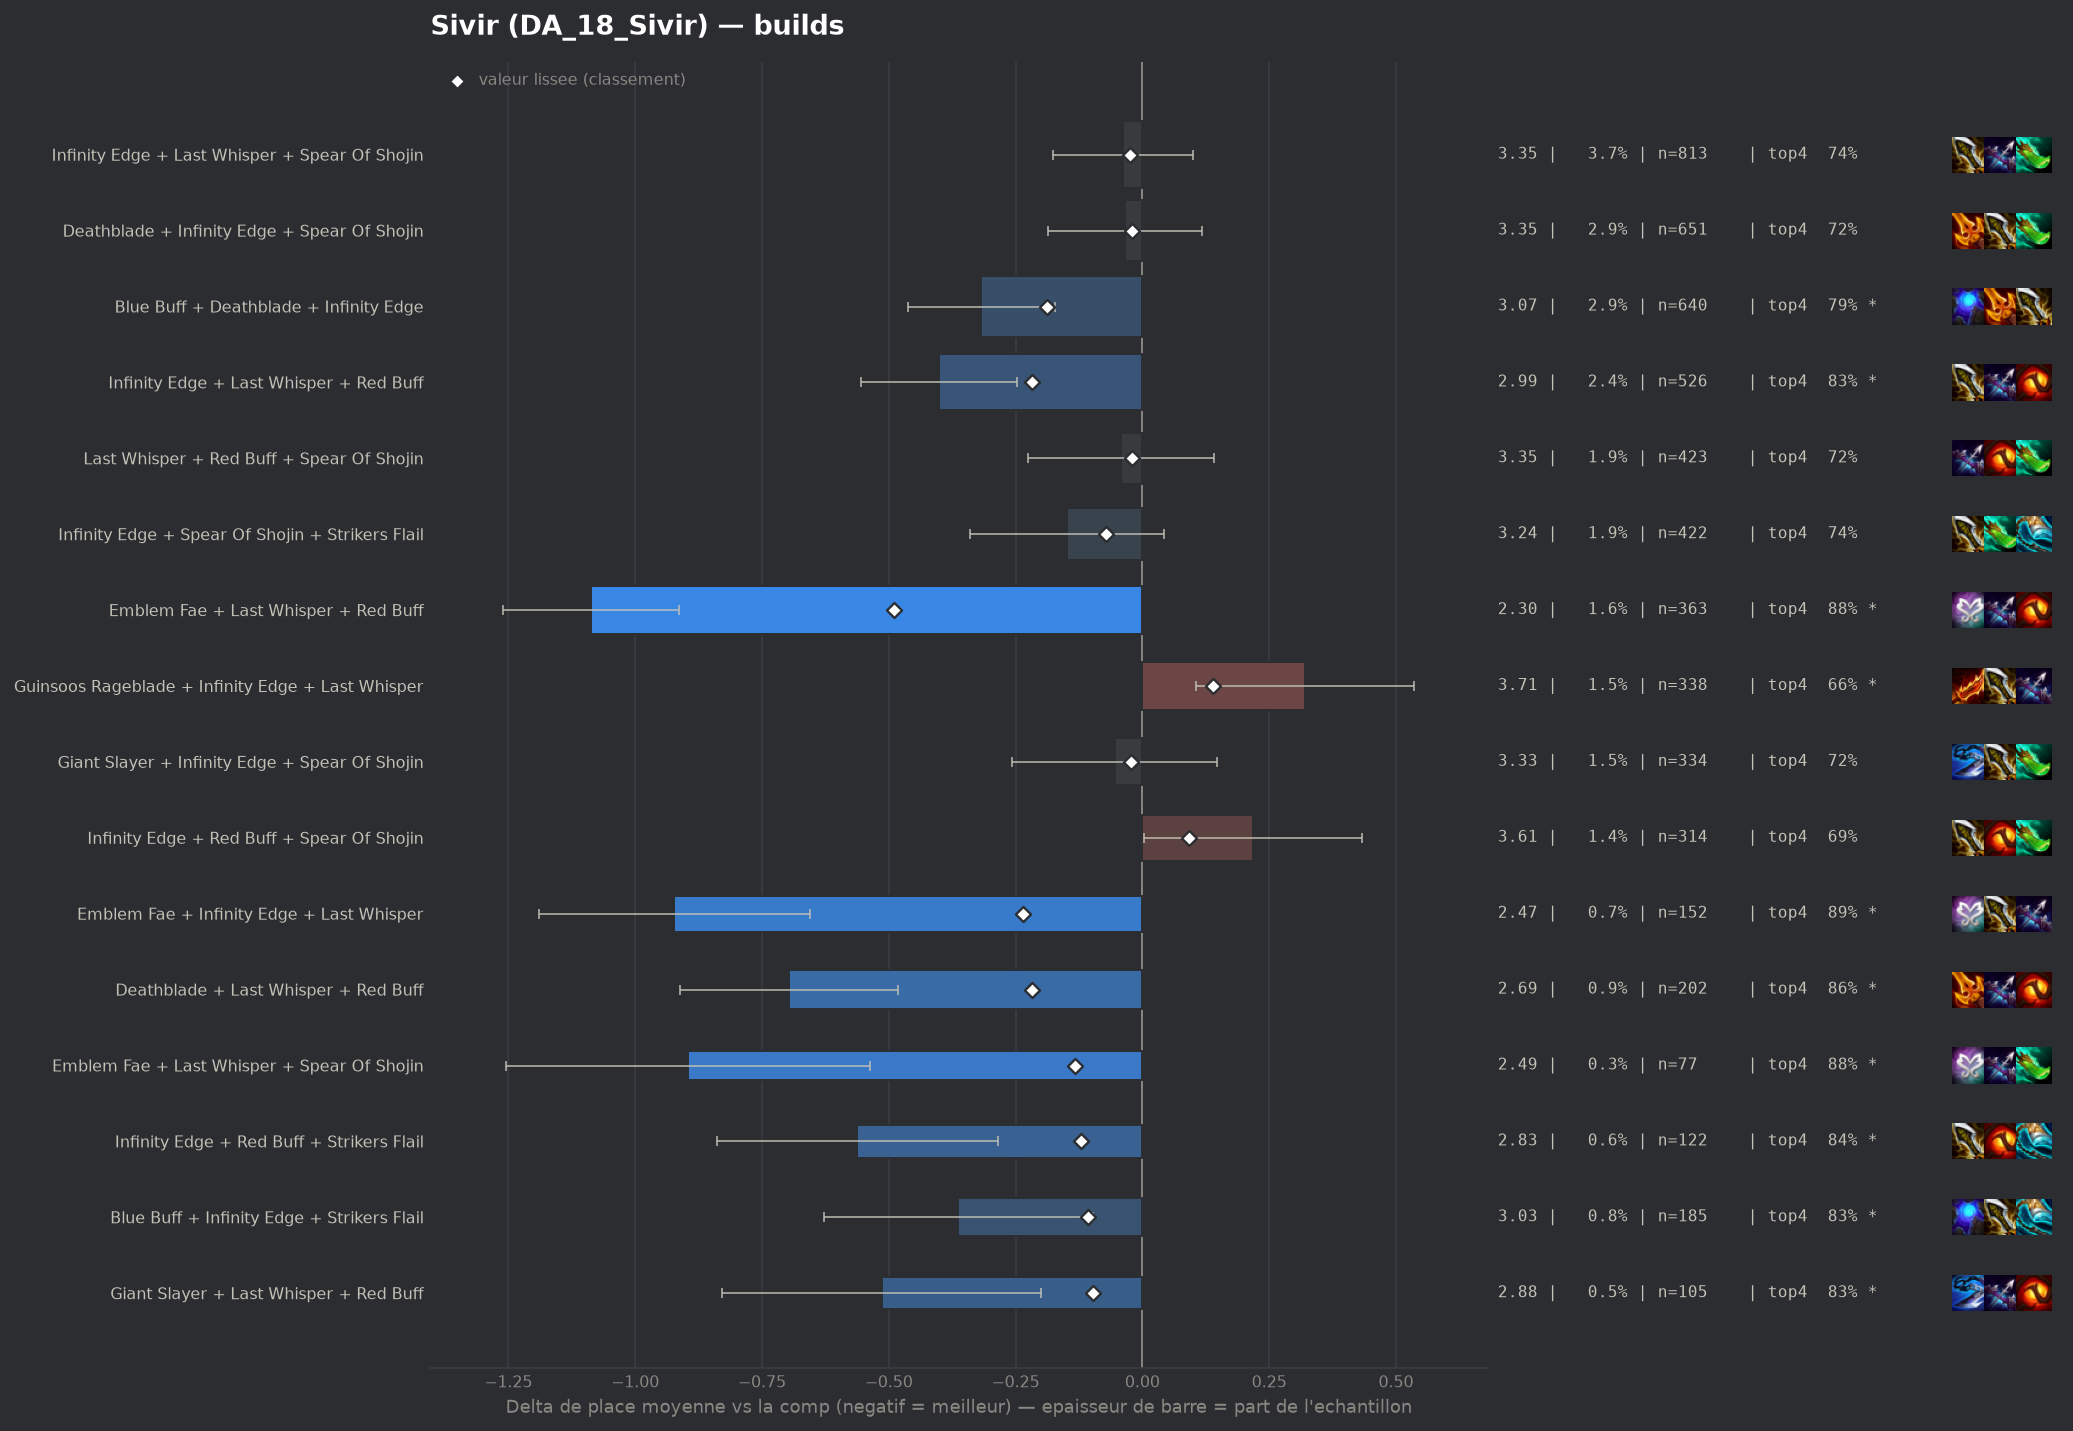

The file beside this chart, header and first rows:
group, label, n, share, avg_place, shrunk_avg, score, d_avg, d_avg_pess, impact, d_top4, win, top2, top4, sd, z, p, significant
populaire, Emblem Fae + Last Whisper + Red Buff, 363, 0.0164, 2.303, 2.9, -0.49, -1.087, -0.913, 0.008, 0.1585, 0.4463, 0.6942, 0.8788, 1.667, -12.28, 0.0, True
pepite, Emblem Fae + Infinity Edge + Last Whispe…, 152, 0.006866, 2.467, 3.154, -0.236, -0.923, -0.656, 0.0016, 0.1744, 0.3816, 0.6184, 0.8947, 1.666, -6.8, 0.0, True
populaire, Infinity Edge + Last Whisper + Red Buff, 526, 0.02376, 2.989, 3.172, -0.218, -0.401, -0.248, 0.0052, 0.1048, 0.2015, 0.5019, 0.8251, 1.769, -5.13, 0.0, True
pepite, Deathblade + Last Whisper + Red Buff, 202, 0.009124, 2.693, 3.171, -0.218, -0.697, -0.482, 0.002, 0.1361, 0.2426, 0.5396, 0.8564, 1.543, -6.37, 0.0, True
populaire, Blue Buff + Deathblade + Infinity Edge, 640, 0.02891, 3.072, 3.202, -0.188, -0.318, -0.173, 0.0054, 0.0687, 0.2406, 0.4641, 0.7891, 1.833, -4.32, 2e-05, True
pepite, Emblem Fae + Last Whisper + Spear Of Sho…, 77, 0.003478, 2.494, 3.257, -0.133, -0.896, -0.538, 0.0005, 0.1628, 0.3247, 0.6364, 0.8831, 1.601, -4.9, 0.0, True
pepite, Infinity Edge + Red Buff + Strikers Flai…, 122, 0.005511, 2.828, 3.268, -0.121, -0.562, -0.285, 0.0007, 0.1239, 0.2459, 0.4508, 0.8443, 1.551, -3.98, 7e-05, True
pepite, Blue Buff + Infinity Edge + Strikers Fla…, 185, 0.008356, 3.027, 3.283, -0.107, -0.363, -0.097, 0.0009, 0.1067, 0.227, 0.4811, 0.827, 1.835, -2.68, 0.00746, True
pepite, Giant Slayer + Last Whisper + Red Buff, 105, 0.004743, 2.876, 3.291, -0.098, -0.513, -0.199, 0.0005, 0.1083, 0.2571, 0.4571, 0.8286, 1.637, -3.2, 0.00136, True
, Emblem Fae + Blue Buff + Last Whisper, 47, 0.002123, 2.447, 3.299, -0.09, -0.943, -0.432, 0.0002, 0.152, 0.4894, 0.5957, 0.8723, 1.784, -3.62, 0.0003, True
, Deathblade + Giant Slayer + Infinity Edg…, 129, 0.005827, 3.016, 3.305, -0.084, -0.374, -0.054, 0.0005, 0.0704, 0.2713, 0.4574, 0.7907, 1.851, -2.29, 0.02211, True
, Emblem Fae + Giant Slayer + Last Whisper, 54, 0.002439, 2.63, 3.307, -0.083, -0.76, -0.291, 0.0002, 0.076, 0.3889, 0.5741, 0.7963, 1.756, -3.18, 0.0015, True
, Guinsoos Rageblade + Last Whisper + Red …, 95, 0.004291, 2.968, 3.315, -0.074, -0.421, -0.065, 0.0003, 0.0376, 0.2526, 0.5263, 0.7579, 1.768, -2.32, 0.02054, True
populaire, Infinity Edge + Spear Of Shojin + Strike…, 422, 0.01906, 3.242, 3.317, -0.072, -0.148, 0.0, 0.0014, 0.0214, 0.2322, 0.4431, 0.7417, 1.988, -1.52, 0.1297, False
, Infinity Edge + Last Whisper + Morellono…, 42, 0.001897, 2.595, 3.321, -0.069, -0.794, -0.371, 0.0001, 0.1606, 0.2143, 0.619, 0.881, 1.398, -3.68, 0.00024, True
, Blue Buff + Giant Slayer + Infinity Edge, 140, 0.006324, 3.129, 3.327, -0.063, -0.261, 0.0, 0.0004, 0.0797, 0.1929, 0.4143, 0.8, 1.706, -1.8, 0.0714, False
, Hextech Gunblade + Last Whisper + Red Bu…, 40, 0.001807, 2.65, 3.328, -0.061, -0.74, -0.232, 0.0001, 0.1297, 0.325, 0.5, 0.85, 1.636, -2.86, 0.0043, True
, Giant Slayer + Infinity Edge + Strikers …, 103, 0.004652, 3.078, 3.331, -0.059, -0.312, 0.0, 0.0003, 0.0273, 0.2621, 0.4466, 0.7476, 1.836, -1.72, 0.08549, False
, Blue Buff + Giant Slayer + Red Buff, 42, 0.001897, 2.714, 3.331, -0.059, -0.675, -0.202, 0.0001, 0.1368, 0.2619, 0.5476, 0.8571, 1.563, -2.8, 0.00516, True
, Krakens Fury + Last Whisper + Red Buff, 55, 0.002484, 2.891, 3.335, -0.055, -0.499, -0.003, 0.0001, 0.0797, 0.2182, 0.6, 0.8, 1.875, -1.97, 0.04882, False
, Infinity Edge + Last Whisper + Strikers …, 208, 0.009395, 3.221, 3.336, -0.054, -0.169, 0.0, 0.0005, 0.0249, 0.2163, 0.4471, 0.7452, 1.855, -1.3, 0.1925, False
, Giant Slayer + Infinity Edge + Last Whis…, 165, 0.007453, 3.194, 3.337, -0.053, -0.196, 0.0, 0.0004, 0.0676, 0.2061, 0.4242, 0.7879, 1.832, -1.37, 0.1718, False
, Deathblade + Giant Slayer + Red Buff, 50, 0.002258, 2.9, 3.34, -0.05, -0.49, -0.034, 0.0001, 0.1797, 0.2, 0.5, 0.9, 1.64, -2.11, 0.03505, False
, Emblem Fae + Infinity Edge + Spear Of Sh…, 69, 0.003117, 3.043, 3.343, -0.047, -0.346, 0.0, 0.0001, 0.0188, 0.2754, 0.5072, 0.7391, 1.922, -1.49, 0.1352, False
, Deathblade + Infinity Edge + Red Buff, 166, 0.007498, 3.223, 3.344, -0.045, -0.167, 0.0, 0.0003, 0.0568, 0.1446, 0.3795, 0.7771, 1.67, -1.28, 0.2004, False
, Emblem Fae + Deathblade + Last Whisper, 52, 0.002349, 3.0, 3.349, -0.041, -0.39, 0.0, 0.0001, 0.0489, 0.2115, 0.5, 0.7692, 1.765, -1.59, 0.1119, False
, Deathblade + Infinity Edge + Strikers Fl…, 238, 0.01075, 3.286, 3.353, -0.036, -0.104, 0.0, 0.0004, 0.0234, 0.1765, 0.4034, 0.7437, 1.783, -0.89, 0.3715, False
, Emblem Fae + Blue Buff + Infinity Edge, 52, 0.002349, 3.077, 3.357, -0.033, -0.313, 0.0, 0.0001, 0.0489, 0.2885, 0.4808, 0.7692, 1.969, -1.14, 0.2527, False
populaire, Infinity Edge + Last Whisper + Spear Of …, 813, 0.03672, 3.352, 3.365, -0.025, -0.038, 0.0, 0.0009, 0.0177, 0.2066, 0.4121, 0.738, 1.97, -0.54, 0.5901, False
populaire, Giant Slayer + Infinity Edge + Spear Of …, 334, 0.01509, 3.335, 3.366, -0.023, -0.054, 0.0, 0.0004, 0.0012, 0.2126, 0.3982, 0.7216, 1.874, -0.53, 0.599, False
, Giant Slayer + Guinsoos Rageblade + Red …, 41, 0.001852, 3.122, 3.367, -0.023, -0.268, 0.0, 0.0, 0.1333, 0.0976, 0.4146, 0.8537, 1.626, -1.05, 0.2924, False
, Deathblade + Giant Slayer + Spear Of Sho…, 160, 0.007227, 3.306, 3.368, -0.022, -0.083, 0.0, 0.0002, -0.0203, 0.2062, 0.45, 0.7, 1.927, -0.55, 0.5853, False
, Hextech Gunblade + Infinity Edge + Last …, 48, 0.002168, 3.167, 3.368, -0.022, -0.223, 0.0, 0.0, 0.0922, 0.1667, 0.4167, 0.8125, 1.662, -0.93, 0.3534, False
populaire, Deathblade + Infinity Edge + Spear Of Sh…, 651, 0.02941, 3.355, 3.369, -0.021, -0.035, 0.0, 0.0006, 0.0001, 0.2135, 0.4163, 0.7204, 1.95, -0.45, 0.6533, False
populaire, Last Whisper + Red Buff + Spear Of Shoji…, 423, 0.01911, 3.348, 3.369, -0.021, -0.042, 0.0, 0.0004, 0.0031, 0.1797, 0.4113, 0.7234, 1.898, -0.45, 0.6511, False
, Hextech Gunblade + Infinity Edge + Spear…, 46, 0.002078, 3.196, 3.371, -0.018, -0.194, 0.0, 0.0, -0.0029, 0.3043, 0.4783, 0.7174, 2.071, -0.63, 0.5255, False
, Giant Slayer + Infinity Edge + Red Buff, 95, 0.004291, 3.316, 3.377, -0.013, -0.074, 0.0, 0.0001, 0.006, 0.2105, 0.4316, 0.7263, 1.921, -0.37, 0.7084, False
, Blue Buff + Infinity Edge + Spear Of Sho…, 68, 0.003072, 3.294, 3.377, -0.013, -0.096, 0.0, 0.0, 0.1326, 0.1618, 0.3382, 0.8529, 1.724, -0.46, 0.6483, False
, Deathblade + Spear Of Shojin + Strikers …, 59, 0.002665, 3.305, 3.38, -0.01, -0.085, 0.0, 0.0, -0.0254, 0.2542, 0.4068, 0.6949, 1.985, -0.33, 0.7438, False
, Giant Slayer + Guinsoos Rageblade + Last…, 75, 0.003388, 3.333, 3.382, -0.008, -0.056, 0.0, 0.0, 0.0397, 0.1867, 0.4133, 0.76, 1.934, -0.25, 0.8012, False
, Deathblade + Infinity Edge + Last Whispe…, 286, 0.01292, 3.371, 3.382, -0.007, -0.019, 0.0, 0.0001, 0.007, 0.1643, 0.3846, 0.7273, 1.857, -0.17, 0.8633, False
, Deathblade + Guinsoos Rageblade + Red Bu…, 57, 0.002575, 3.333, 3.383, -0.006, -0.056, 0.0, 0.0, 0.0165, 0.1754, 0.4211, 0.7368, 1.876, -0.23, 0.8209, False
, Deathblade + Deathblade + Infinity Edge, 43, 0.001942, 3.326, 3.384, -0.006, -0.064, 0.0, 0.0, 0.0704, 0.093, 0.3953, 0.7907, 1.801, -0.23, 0.8157, False
, Blue Buff + Deathblade + Last Whisper, 103, 0.004652, 3.369, 3.386, -0.004, -0.021, 0.0, 0.0, 0.0078, 0.1748, 0.3981, 0.7282, 1.9, -0.11, 0.912, False
, Deathblade + Deathblade + Guinsoos Rageb…, 42, 0.001897, 3.357, 3.387, -0.003, -0.033, 0.0, 0.0, 0.0178, 0.1905, 0.4286, 0.7381, 1.9, -0.11, 0.9117, False
, Guinsoos Rageblade + Krakens Fury + Red …, 40, 0.001807, 3.35, 3.386, -0.003, -0.04, 0.0, 0.0, 0.0547, 0.15, 0.425, 0.775, 1.824, -0.14, 0.8907, False
, Blue Buff + Last Whisper + Red Buff, 86, 0.003885, 3.395, 3.391, 0.001, 0.006, 0.0, -0.0, 0.0006, 0.1744, 0.4186, 0.7209, 1.966, 0.03, 0.9787, False
, Deathblade + Giant Slayer + Guinsoos Rag…, 81, 0.003659, 3.395, 3.391, 0.001, 0.005, 0.0, -0.0, -0.0043, 0.2346, 0.3827, 0.716, 2.01, 0.02, 0.9808, False
, Deathblade + Last Whisper + Spear Of Sho…, 297, 0.01342, 3.397, 3.393, 0.003, 0.008, 0.0, -0.0, 0.0036, 0.202, 0.3838, 0.7239, 1.903, 0.07, 0.9453, False
, Giant Slayer + Red Buff + Spear Of Shoji…, 96, 0.004336, 3.406, 3.393, 0.003, 0.017, 0.0, -0.0, 0.0401, 0.1771, 0.3333, 0.7604, 1.835, 0.09, 0.9296, False
, Last Whisper + Red Buff + Strikers Flail, 61, 0.002755, 3.426, 3.394, 0.004, 0.037, 0.0, -0.0, 0.0338, 0.0984, 0.377, 0.7541, 1.75, 0.16, 0.8707, False
, Emblem Blossom + Infinity Edge + Last Wh…, 46, 0.002078, 3.435, 3.394, 0.004, 0.045, 0.0, -0.0, -0.0681, 0.3043, 0.3696, 0.6522, 2.102, 0.15, 0.8844, False
, Last Whisper + Spear Of Shojin + Striker…, 86, 0.003885, 3.442, 3.398, 0.008, 0.052, 0.0, -0.0, -0.0343, 0.186, 0.407, 0.686, 1.933, 0.25, 0.8026, False
, Deathblade + Deathblade + Spear Of Shoji…, 45, 0.002033, 3.489, 3.399, 0.009, 0.099, 0.0, -0.0, -0.0092, 0.1556, 0.3333, 0.7111, 1.821, 0.37, 0.7151, False
, Blue Buff + Guinsoos Rageblade + Infinit…, 53, 0.002394, 3.491, 3.4, 0.011, 0.101, 0.0, -0.0, -0.0599, 0.1698, 0.3962, 0.6604, 1.949, 0.38, 0.7066, False
, Blue Buff + Infinity Edge + Last Whisper, 277, 0.01251, 3.426, 3.404, 0.014, 0.036, 0.0, -0.0002, -0.0019, 0.1552, 0.426, 0.7184, 1.939, 0.31, 0.7568, False
, Deathblade + Guinsoos Rageblade + Last W…, 115, 0.005194, 3.461, 3.404, 0.015, 0.071, 0.0, -0.0001, -0.0594, 0.2, 0.3739, 0.6609, 1.971, 0.39, 0.6992, False
, Deathblade + Krakens Fury + Last Whisper, 43, 0.001942, 3.558, 3.405, 0.015, 0.168, 0.0, -0.0, 0.0006, 0.1163, 0.3023, 0.7209, 1.702, 0.65, 0.5169, False
, Guinsoos Rageblade + Last Whisper + Spea…, 81, 0.003659, 3.519, 3.41, 0.02, 0.129, 0.0, -0.0001, -0.0413, 0.1605, 0.4074, 0.679, 1.938, 0.6, 0.5504, False
, Deathblade + Last Whisper + Strikers Fla…, 48, 0.002168, 3.604, 3.411, 0.021, 0.214, 0.0, -0.0, -0.012, 0.2083, 0.3542, 0.7083, 1.997, 0.74, 0.4573, False
... 28 more rows
